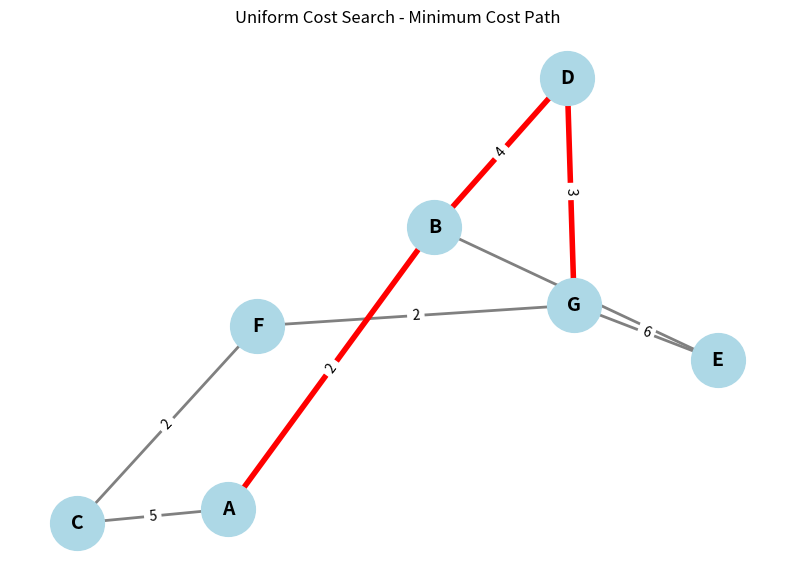

Source code (Python):
import heapq
import networkx as nx
import matplotlib.pyplot as plt

graph = {
    'A': [('B',2), ('C',5)],
    'B': [('A',2), ('D',4), ('E',1)],
    'C': [('A',5), ('F',2)],
    'D': [('B',4), ('G',3)],
    'E': [('B',1), ('G',6)],
    'F': [('C',2), ('G',2)],
    'G': [('D',3), ('E',6), ('F',2)]
}

def ucs(graph, start, goal):
    pq, best = [(0, start, [start])], {}
    while pq:
        cost, node, path = heapq.heappop(pq)
        print("Expanding:", node, "| Cost:", cost, "| Path:", " -> ".join(path))
        if node in best and cost > best[node]:
            continue
        best[node] = cost
        if node == goal:
            return path, cost
        for nb, w in graph[node]:
            if nb not in best or cost + w < best[nb]:
                heapq.heappush(pq, (cost + w, nb, path + [nb]))
    return None, float('inf')

path, cost = ucs(graph, 'A', 'G')
print("\nMinimum Cost Path:", " -> ".join(path))
print("Minimum Cost:", cost)

# Visualization
G = nx.Graph()
for u in graph:
    for v, w in graph[u]:
        G.add_edge(u, v, weight=w)
path_edges = list(zip(path, path[1:]))

pos = nx.spring_layout(G, seed=42)
plt.figure(figsize=(10, 7))
nx.draw_networkx_nodes(G, pos, node_color='lightblue', node_size=1500)
nx.draw_networkx_edges(G, pos, edge_color='gray', width=2)
nx.draw_networkx_edges(G, pos, edgelist=path_edges, edge_color='red', width=4)
nx.draw_networkx_labels(G, pos, font_size=14, font_weight='bold')
nx.draw_networkx_edge_labels(G, pos, edge_labels=nx.get_edge_attributes(G, 'weight'))
plt.title("Uniform Cost Search - Minimum Cost Path")
plt.axis('off')
plt.show()
